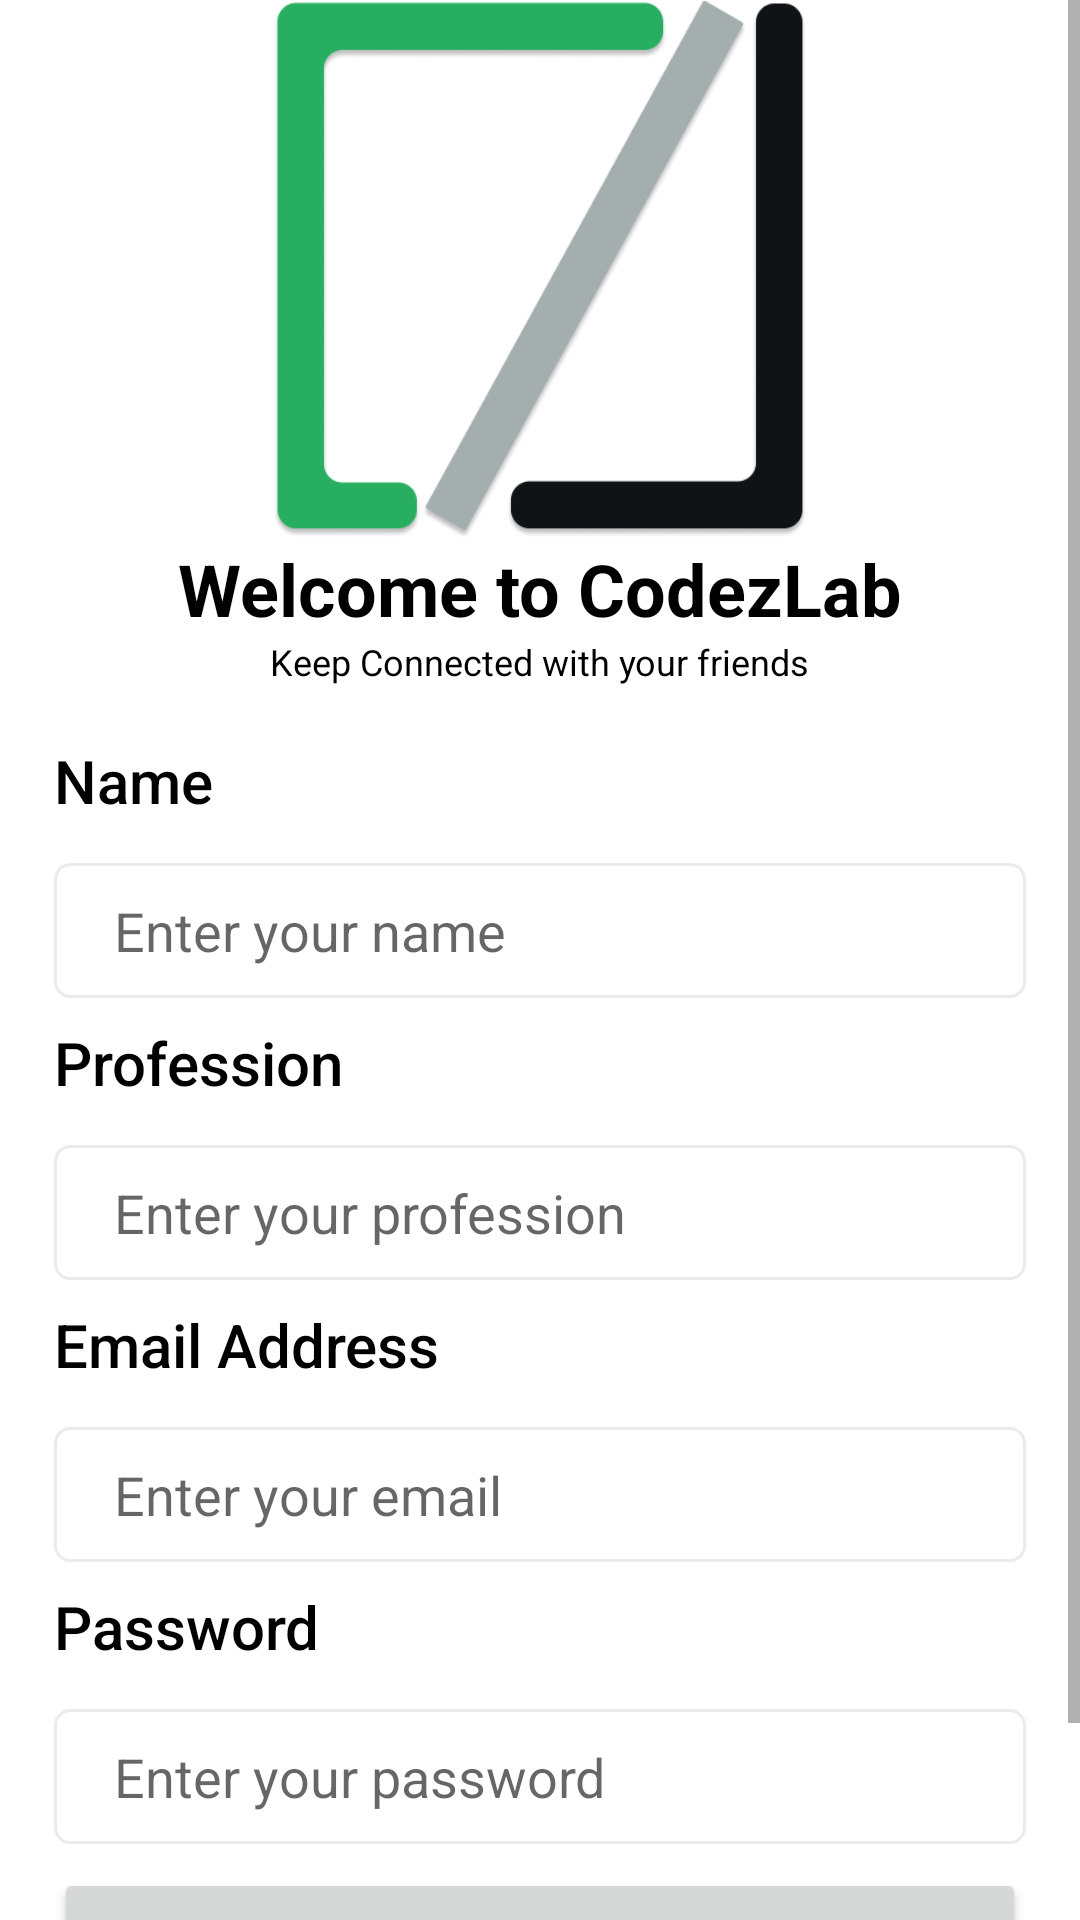

Layout XML and referenced resources for this Android screen:
<!-- AndroidManifest.xml: application theme Theme.SocialApp -->
<!-- res/layout/activity_signup.xml -->
<?xml version="1.0" encoding="utf-8"?>
<LinearLayout xmlns:android="http://schemas.android.com/apk/res/android"
    xmlns:app="http://schemas.android.com/apk/res-auto"
    xmlns:tools="http://schemas.android.com/tools"
    android:layout_width="match_parent"
    android:layout_height="match_parent"
    android:orientation="vertical"
    tools:context=".activities.LoginActivity">

    <ScrollView
        android:layout_width="match_parent"
        android:layout_height="match_parent">

        <LinearLayout
            android:id="@+id/mainParentContainer"
            android:layout_width="match_parent"
            android:layout_height="match_parent"
            android:orientation="vertical">

            <ImageView
                android:layout_width="@dimen/dimen_250"
                android:layout_height="@dimen/dimen_180"
                android:layout_gravity="center"
                android:src="@drawable/codezlab_logo">

            </ImageView>

            <TextView
                android:layout_width="wrap_content"
                android:layout_height="wrap_content"
                android:layout_gravity="center"
                android:textSize="@dimen/dimen_24"
                android:textStyle="bold"
                android:textColor="@color/black"
                android:text="Welcome to CodezLab">
            </TextView>
            <TextView
                android:layout_width="wrap_content"
                android:layout_height="wrap_content"
                android:layout_gravity="center"
                android:textSize="@dimen/dimen_12"
                android:textColor="@color/black"
                android:text="Keep Connected with your friends">
            </TextView>

            <LinearLayout
                android:layout_margin="@dimen/dimen_18"
                android:layout_width="match_parent"
                android:layout_height="match_parent"
                android:orientation="vertical">

                <LinearLayout
                    android:layout_width="match_parent"
                    android:layout_height="wrap_content"
                    android:orientation="vertical">

                    <TextView
                        android:layout_width="wrap_content"
                        android:layout_height="wrap_content"
                        android:fontFamily="sans-serif-medium"
                        android:text="Name"
                        android:textColor="@color/black"
                        android:textSize="@dimen/text_size_20">

                    </TextView>


                    <EditText
                        android:id="@+id/nameET"
                        android:layout_width="match_parent"
                        android:layout_height="@dimen/dimen_45"
                        android:layout_marginTop="@dimen/dimen_14"
                        android:background="@drawable/shape_rect_box_et"
                        android:hint="Enter your name"
                        android:inputType="text"
                        android:paddingLeft="@dimen/dimen_20"
                        android:selectAllOnFocus="true">

                    </EditText>
                </LinearLayout>

                <LinearLayout
                    android:layout_width="match_parent"
                    android:layout_height="wrap_content"
                    android:layout_marginTop="@dimen/dimen_8"
                    android:orientation="vertical">

                    <TextView
                        android:layout_width="wrap_content"
                        android:layout_height="wrap_content"
                        android:fontFamily="sans-serif-medium"
                        android:text="Profession"
                        android:textColor="@color/black"
                        android:textSize="@dimen/text_size_20">

                    </TextView>


                    <EditText
                        android:id="@+id/professionET"
                        android:layout_width="match_parent"
                        android:layout_height="@dimen/dimen_45"
                        android:layout_marginTop="@dimen/dimen_14"
                        android:background="@drawable/shape_rect_box_et"
                        android:hint="Enter your profession"
                        android:inputType="text"
                        android:paddingLeft="@dimen/dimen_20"
                        android:selectAllOnFocus="true">

                    </EditText>
                </LinearLayout>

                <LinearLayout
                    android:layout_marginTop="@dimen/dimen_8"
                    android:layout_width="match_parent"
                    android:layout_height="wrap_content"
                    android:orientation="vertical">

                    <TextView
                        android:layout_width="wrap_content"
                        android:layout_height="wrap_content"
                        android:fontFamily="sans-serif-medium"
                        android:text="Email Address"
                        android:textColor="@color/black"
                        android:textSize="@dimen/text_size_20">

                    </TextView>


                    <EditText
                        android:id="@+id/emailET"
                        android:layout_width="match_parent"
                        android:layout_height="@dimen/dimen_45"
                        android:layout_marginTop="@dimen/dimen_14"
                        android:background="@drawable/shape_rect_box_et"
                        android:hint="Enter your email"
                        android:inputType="textEmailAddress"
                        android:paddingLeft="@dimen/dimen_20"
                        android:selectAllOnFocus="true">

                    </EditText>
                </LinearLayout>

                <LinearLayout
                    android:layout_width="match_parent"
                    android:layout_height="wrap_content"
                    android:layout_marginTop="@dimen/dimen_8"
                    android:orientation="vertical">

                    <TextView
                        android:layout_width="wrap_content"
                        android:layout_height="wrap_content"
                        android:fontFamily="sans-serif-medium"
                        android:text="Password"
                        android:textColor="@color/black"
                        android:textSize="@dimen/text_size_20">

                    </TextView>


                    <EditText
                        android:id="@+id/passwordET"
                        android:layout_width="match_parent"
                        android:layout_height="wrap_content"
                        android:layout_marginTop="@dimen/dimen_14"
                        android:background="@drawable/shape_rect_box_et"
                        android:drawableRight="@drawable/eye_off"
                        android:drawablePadding="@dimen/dimen_16"
                        android:hint="Enter your password"
                        android:inputType="textPassword"
                        android:minHeight="@dimen/dimen_45"
                        android:paddingLeft="@dimen/dimen_20"
                        android:paddingRight="@dimen/dimen_16"
                        android:selectAllOnFocus="true">

                    </EditText>

                </LinearLayout>



                <Button
                    android:id="@+id/signUpBT"
                    android:layout_width="match_parent"
                    android:layout_height="wrap_content"
                    android:layout_marginTop="@dimen/dimen_8"
                    android:text="Sign Up"
                    android:textSize="@dimen/text_size_16"
                    android:textStyle="bold">

                </Button>





            </LinearLayout>

            <LinearLayout
                android:layout_gravity="center"
                android:layout_width="wrap_content"
                android:layout_height="wrap_content">

                <TextView
                    android:layout_width="wrap_content"
                    android:layout_height="wrap_content"
                    android:text="Already have an Account?">

                </TextView>

                <TextView
                    android:id="@+id/goToLogin"
                    android:layout_marginStart="@dimen/dimen_4"
                    android:textSize="@dimen/text_size_18"
                    android:layout_width="wrap_content"
                    android:clickable="true"
                    android:layout_height="wrap_content"
                    android:text="Login!"
                    android:textColor="@color/appBlue">

                </TextView>


            </LinearLayout>

        </LinearLayout>
    </ScrollView>
</LinearLayout>
<!-- resources referenced by this layout -->
<resources>
  <color name="appBlue">#0078ff</color>
  <color name="black">#FF000000</color>
  <dimen name="dimen_12">12.0dip</dimen>
  <dimen name="dimen_14">14.0dip</dimen>
  <dimen name="dimen_16">16.0dip</dimen>
  <dimen name="dimen_18">18.0dip</dimen>
  <dimen name="dimen_180">180.0dip</dimen>
  <dimen name="dimen_20">20.0dip</dimen>
  <dimen name="dimen_24">24.0dip</dimen>
  <dimen name="dimen_250">250.0dip</dimen>
  <dimen name="dimen_4">4.0dip</dimen>
  <dimen name="dimen_45">45.0dip</dimen>
  <dimen name="dimen_8">8dp</dimen>
  <dimen name="text_size_16">16sp</dimen>
  <dimen name="text_size_18">18sp</dimen>
  <dimen name="text_size_20">20sp</dimen>
  <!-- drawable codezlab_logo: png bitmap (drawable, 33204 bytes) -->
  <!-- drawable shape_rect_box_et (drawable) -->
  <?xml version="1.0" encoding="utf-8"?>
  <selector xmlns:android="http://schemas.android.com/apk/res/android">
  
      <item android:state_focused="true">
          <shape android:shape="rectangle">
  
              <stroke android:width="1dp" android:color="@color/appBlue" />
  
              <corners android:radius="5dp" />
  
          </shape>
      </item>
  
      <item android:state_focused="false">
          <shape android:shape="rectangle">
  
              <stroke android:width="1dp" android:color="@color/lightGreyBorder" />
  
              <corners android:radius="5dp" />
  
          </shape>
      </item>
  
  </selector>
  <style name="Theme.SocialApp" parent="Theme.MaterialComponents.DayNight.DarkActionBar">
          
          <item name="colorPrimary">@color/appBlue</item>
          <item name="colorPrimaryVariant">@color/appBlue</item>
          <item name="colorOnPrimary">@color/white</item>
          
          <item name="colorSecondary">@color/appBlue</item>
          <item name="colorSecondaryVariant">@color/appBlue</item>
          <item name="colorOnSecondary">@color/black</item>
          
          <item name="android:statusBarColor" tools:targetApi="l">?attr/colorPrimaryVariant</item>
          
      </style>
  <color name="lightGreyBorder">#ebebeb</color>
  <color name="white">#FFFFFFFF</color>
</resources>
